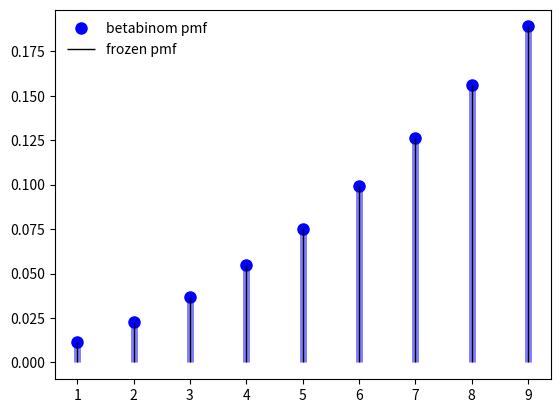

Source code (Python):
import numpy as np
from scipy.stats import betabinom
import matplotlib.pyplot as plt
fig, ax = plt.subplots(1, 1)
n, a, b = 10, 2.9, 1.0
mean, var, skew, kurt = betabinom.stats(n, a, b, moments='mvsk')
print("mean", mean, "var", var)

x = np.arange(betabinom.ppf(0.01, n, a, b),
              betabinom.ppf(0.99, n, a, b))
ax.plot(x, betabinom.pmf(x, n, a, b), 'bo', ms=8, label='betabinom pmf')
ax.vlines(x, 0, betabinom.pmf(x, n, a, b), colors='b', lw=5, alpha=0.5)
rv = betabinom(n, a, b)
ax.vlines(x, 0, rv.pmf(x), colors='k', linestyles='-', lw=1,
        label='frozen pmf')
ax.legend(loc='best', frameon=False)
plt.show()
